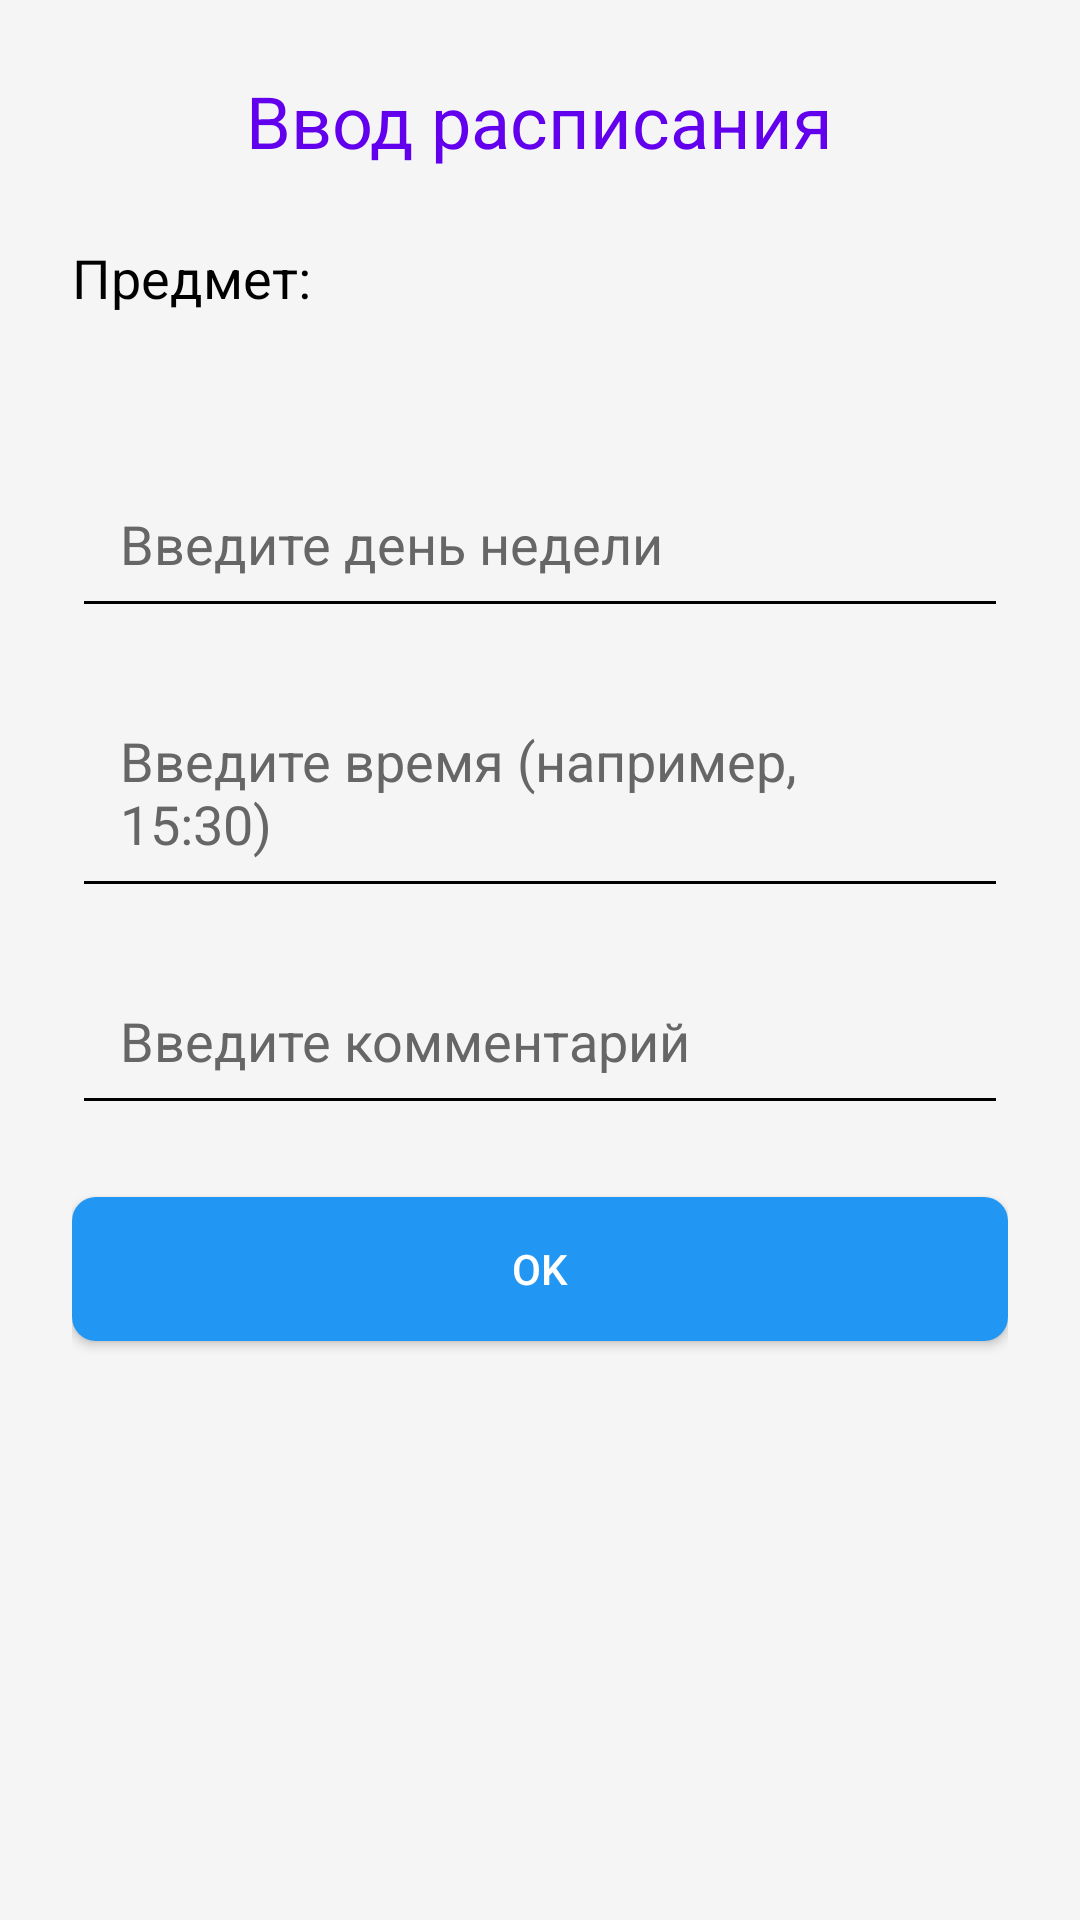

Android layout source for this screen:
<!-- AndroidManifest.xml: application theme Theme.KastorskayaKseniaAndreevna -->
<!-- res/layout/activity_schedule_input.xml -->
<?xml version="1.0" encoding="utf-8"?>
<LinearLayout xmlns:android="http://schemas.android.com/apk/res/android"
    android:layout_width="match_parent"
    android:layout_height="match_parent"
    android:orientation="vertical"
    android:padding="@dimen/padding_large"
    android:background="@color/background_light">

    <TextView
        android:layout_width="wrap_content"
        android:layout_height="wrap_content"
        android:text="Ввод расписания"
        android:textSize="@dimen/text_size_large"
        android:textColor="@color/purple_500"
        android:layout_gravity="center_horizontal"
        android:layout_marginBottom="@dimen/padding_large"/>

    <TextView
        android:layout_width="wrap_content"
        android:layout_height="wrap_content"
        android:text="Предмет:"
        android:textSize="@dimen/text_size_medium"
        android:textColor="#FF000000"/>

    <TextView
        android:id="@+id/tvSelectedSubject"
        android:layout_width="wrap_content"
        android:layout_height="wrap_content"
        android:textSize="@dimen/text_size_medium"
        android:textColor="@color/purple_500"
        android:layout_marginBottom="@dimen/padding_large"/>

    <EditText
        android:id="@+id/etDay"
        android:layout_width="match_parent"
        android:layout_height="wrap_content"
        android:hint="Введите день недели"
        android:padding="@dimen/padding_medium"
        android:textColor="#FF000000"
        android:textColorHint="#FF666666"
        android:layout_marginBottom="@dimen/padding_medium"/>

    <EditText
        android:id="@+id/etTime"
        android:layout_width="match_parent"
        android:layout_height="wrap_content"
        android:hint="Введите время (например, 15:30)"
        android:padding="@dimen/padding_medium"
        android:textColor="#FF000000"
        android:textColorHint="#FF666666"
        android:layout_marginBottom="@dimen/padding_medium"/>

    <EditText
        android:id="@+id/etComment"
        android:layout_width="match_parent"
        android:layout_height="wrap_content"
        android:hint="Введите комментарий"
        android:padding="@dimen/padding_medium"
        android:textColor="#FF000000"
        android:textColorHint="#FF666666"
        android:layout_marginBottom="@dimen/padding_large"/>

    <Button
        android:id="@+id/btnOk"
        android:layout_width="match_parent"
        android:layout_height="@dimen/button_height"
        android:text="OK"
        android:background="@drawable/button_bg"
        android:textColor="@android:color/white"/>

</LinearLayout>
<!-- resources referenced by this layout -->
<resources>
  <color name="background_light">#F5F5F5</color>
  <color name="purple_500">#FF6200EE</color>
  <dimen name="button_height">48dp</dimen>
  <dimen name="padding_large">24dp</dimen>
  <dimen name="padding_medium">16dp</dimen>
  <dimen name="text_size_large">24sp</dimen>
  <dimen name="text_size_medium">18sp</dimen>
  <!-- drawable button_bg (drawable) -->
  <?xml version="1.0" encoding="utf-8"?>
  <shape xmlns:android="http://schemas.android.com/apk/res/android">
      <solid android:color="@color/button_color"/>
      <corners android:radius="8dp"/>
      <padding
          android:left="16dp"
          android:top="8dp"
          android:right="16dp"
          android:bottom="8dp"/>
  </shape>
  <style name="Theme.KastorskayaKseniaAndreevna" parent="Theme.MaterialComponents.DayNight.NoActionBar">
          
          <item name="colorPrimary">@color/purple_500</item>
          <item name="colorPrimaryVariant">@color/purple_700</item>
          <item name="colorOnPrimary">@color/white</item>
          
          <item name="colorSecondary">@color/teal_200</item>
          <item name="colorSecondaryVariant">@color/teal_700</item>
          <item name="colorOnSecondary">@color/black</item>
          
          <item name="android:statusBarColor">?attr/colorPrimaryVariant</item>
  
          
          <item name="android:textColor">#FF000000</item> 
          <item name="android:textColorPrimary">#FF000000</item> 
          <item name="android:textColorSecondary">#FF000000</item> 
          <item name="android:textColorHint">#FF666666</item> 
          <item name="editTextColor">#FF000000</item> 
      </style>
  <color name="button_color">#2196F3</color>
  <color name="purple_700">#FF3700B3</color>
  <color name="white">#FFFFFFFF</color>
  <color name="teal_200">#FF03DAC5</color>
  <color name="teal_700">#FF018786</color>
  <color name="black">#FF000000</color>
</resources>
